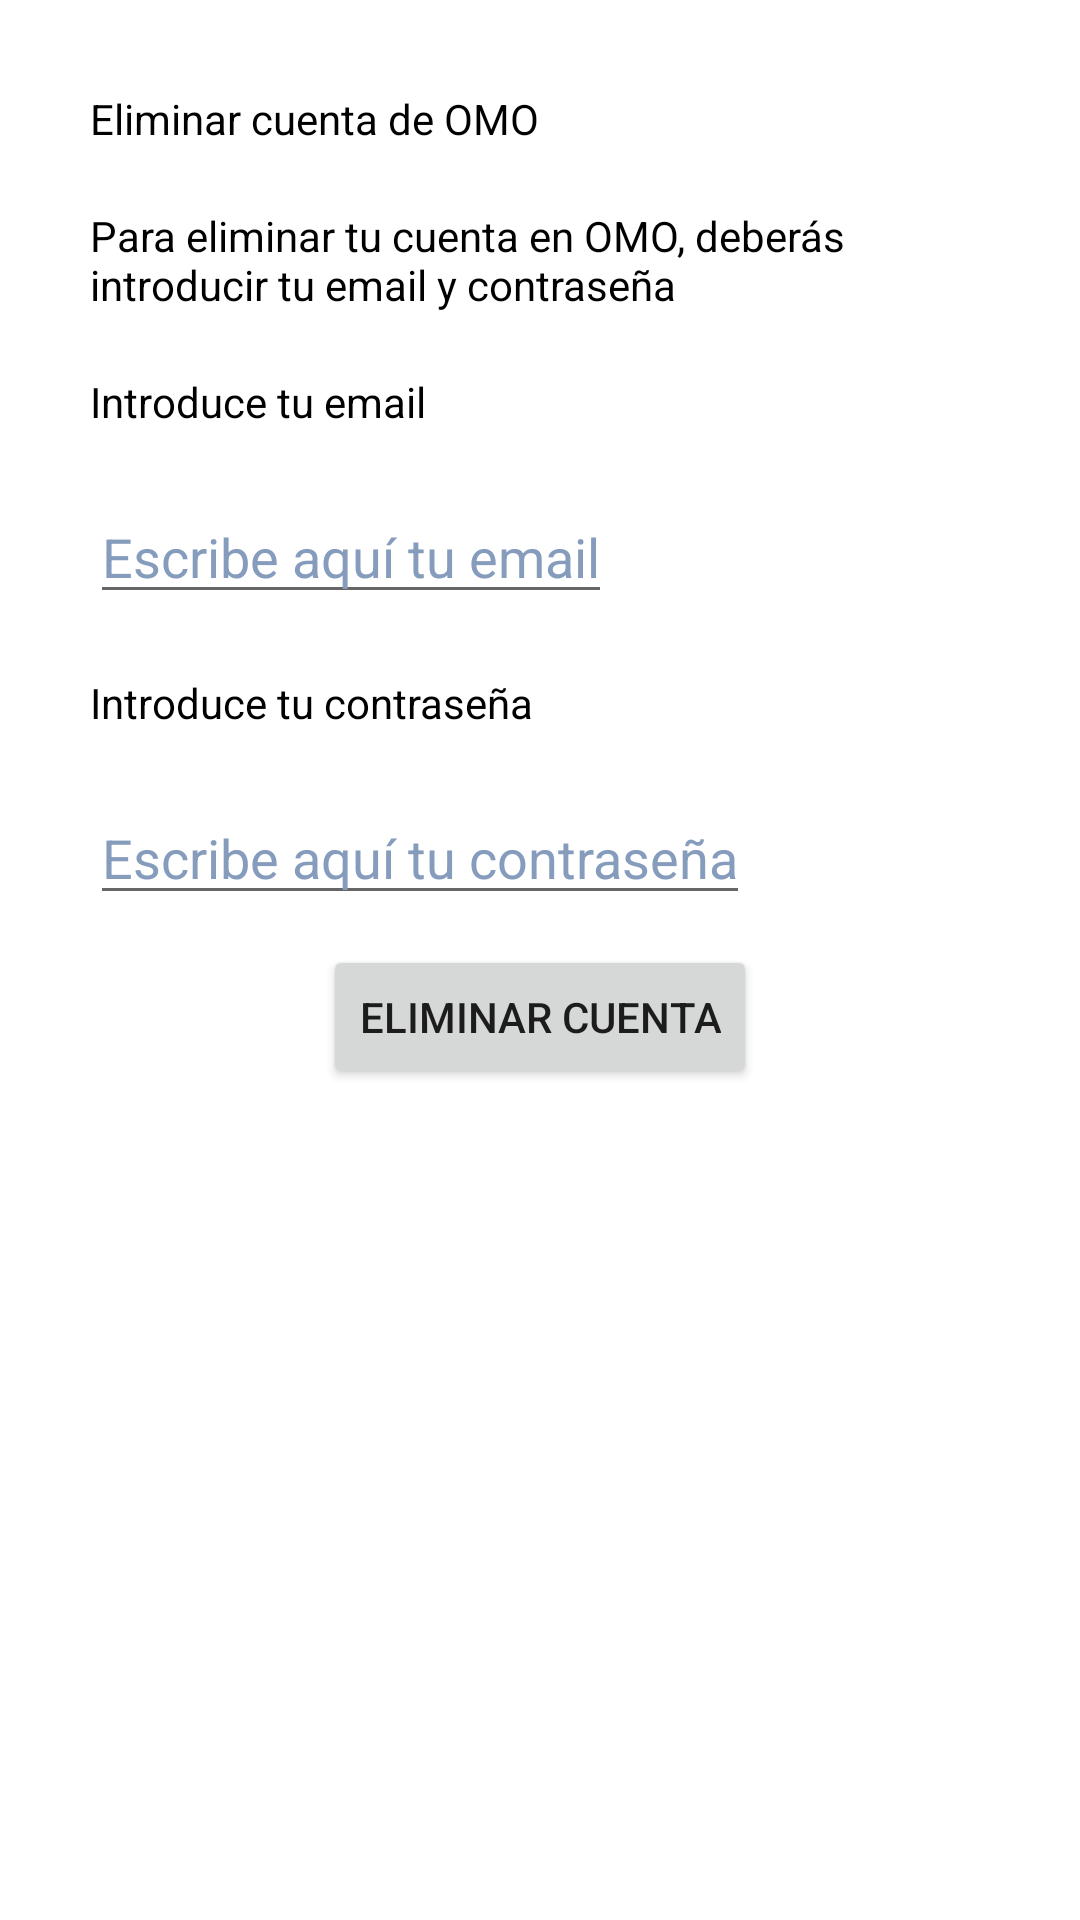

The Android layout XML behind this screen, and the referenced resources:
<!-- AndroidManifest.xml: application theme Theme.CenecApp -->
<!-- res/layout/activity_ajustes_eliminar_cuenta.xml -->
<?xml version="1.0" encoding="utf-8"?>
<LinearLayout
    xmlns:android="http://schemas.android.com/apk/res/android"
    xmlns:app="http://schemas.android.com/apk/res-auto"
    xmlns:tools="http://schemas.android.com/tools"
    android:layout_width="match_parent"
    android:layout_height="match_parent"
    android:orientation="vertical"
    android:background="@color/white"
    android:padding="20dp"
    tools:context=".AjustesEliminarCuenta">
    <TextView
        android:layout_width="match_parent"
        android:layout_height="wrap_content"
        android:text="Eliminar cuenta de OMO"
        android:layout_margin="10dp"
        android:textColor="@color/black">
    </TextView>
    <TextView
        android:layout_width="match_parent"
        android:layout_height="wrap_content"
        android:textColor="@color/black"
        android:layout_margin="10dp"
        android:text="Para eliminar tu cuenta en OMO, deberás introducir tu email y contraseña">
    </TextView>
    <TextView
        android:layout_width="match_parent"
        android:layout_height="wrap_content"
        android:text="Introduce tu email"
        android:layout_margin="10dp"
        android:textColor="@color/black">
    </TextView>
    <EditText
        android:id="@+id/emailEliminar"
        android:layout_width="wrap_content"
        android:layout_height="wrap_content"
        android:hint="Escribe aquí tu email"
        android:textColor="@color/black"
        android:layout_margin="10dp"
        android:textColorHint="@color/gris_roto">
    </EditText>
    <TextView
        android:layout_width="match_parent"
        android:layout_height="wrap_content"
        android:text="Introduce tu contraseña"
        android:layout_margin="10dp"
        android:textColor="@color/black">
    </TextView>
    <EditText
        android:id="@+id/passwordEliminar"
        android:layout_width="wrap_content"
        android:layout_height="wrap_content"
        android:hint="Escribe aquí tu contraseña"
        android:inputType="textPassword"
        android:textColorHint="@color/gris_roto"
        android:layout_margin="10dp"
        android:textColor="@color/black">
    </EditText>
    <Button
        android:id="@+id/btnEliminarCuenta"
        android:layout_width="wrap_content"
        android:layout_height="wrap_content"
        android:layout_gravity="center"
        android:text="Eliminar cuenta">
    </Button>

</LinearLayout>
<!-- resources referenced by this layout -->
<resources>
  <color name="black">#FF000000</color>
  <color name="gris_roto">#869cbc</color>
  <color name="white">#FFFFFFFF</color>
  <style name="Theme.CenecApp" parent="Theme.MaterialComponents.DayNight.NoActionBar">
          
          <item name="colorPrimary">@color/purple_500</item>
          <item name="colorPrimaryVariant">@color/purple_700</item>
          <item name="colorOnPrimary">@color/white</item>
          
          <item name="colorSecondary">@color/teal_200</item>
          <item name="colorSecondaryVariant">@color/teal_700</item>
          <item name="colorOnSecondary">@color/black</item>
          
          <item name="android:statusBarColor">?attr/colorPrimaryVariant</item>
          
      </style>
  <color name="purple_500">#FF6200EE</color>
  <color name="purple_700">#FF3700B3</color>
  <color name="teal_200">#FF03DAC5</color>
  <color name="teal_700">#FF018786</color>
</resources>
